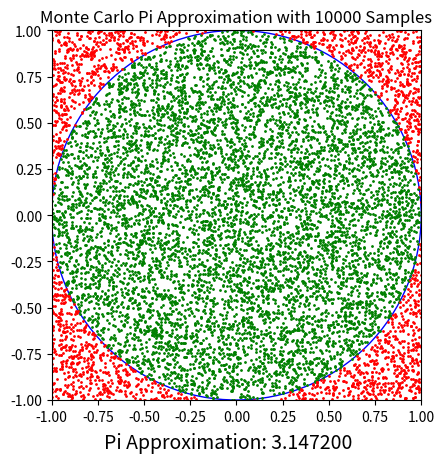

Recreate this plot in Python.
# [redacted]
import random
import matplotlib.pyplot as plt

## Monte Carlo Algorithm
def monte_carlo_pi(num_samples):
    inside_circle = 0

    for _ in range(num_samples):
        x, y = random.random(), random.random()
        distance = x**2 + y**2

        if distance <= 1:
            inside_circle += 1

    pi_estimate = 4 * inside_circle / num_samples
    return pi_estimate

print(monte_carlo_pi(1000000))

## Drawing the Figure
def plot_monte_carlo_pi(num_samples):
    x_inside = []
    y_inside = []
    x_outside = []
    y_outside = []

    for _ in range(num_samples):
        x, y = (2 * random.random() - 1), (2 * random.random() - 1)
        distance = x**2 + y**2

        if distance <= 1:
            x_inside.append(x)
            y_inside.append(y)
        else:
            x_outside.append(x)
            y_outside.append(y)

    pi_estimate = 4 * len(x_inside) / num_samples

    _, ax = plt.subplots()
    circle = plt.Circle((0, 0), 1, color='blue', fill=False)
    ax.add_artist(circle)
    plt.scatter(x_inside, y_inside, color='green', s=1)
    plt.scatter(x_outside, y_outside, color='red', s=1)
    plt.xlim(-1, 1)
    plt.ylim(-1, 1)
    plt.gca().set_aspect('equal', adjustable='box')
    plt.title(f"Monte Carlo Pi Approximation with {num_samples} Samples")
    plt.figtext(0.5, 0.01, f"Pi Approximation: {pi_estimate:.6f}", ha="center", fontsize=14, color="black")
    plt.show()

plot_monte_carlo_pi(10000)